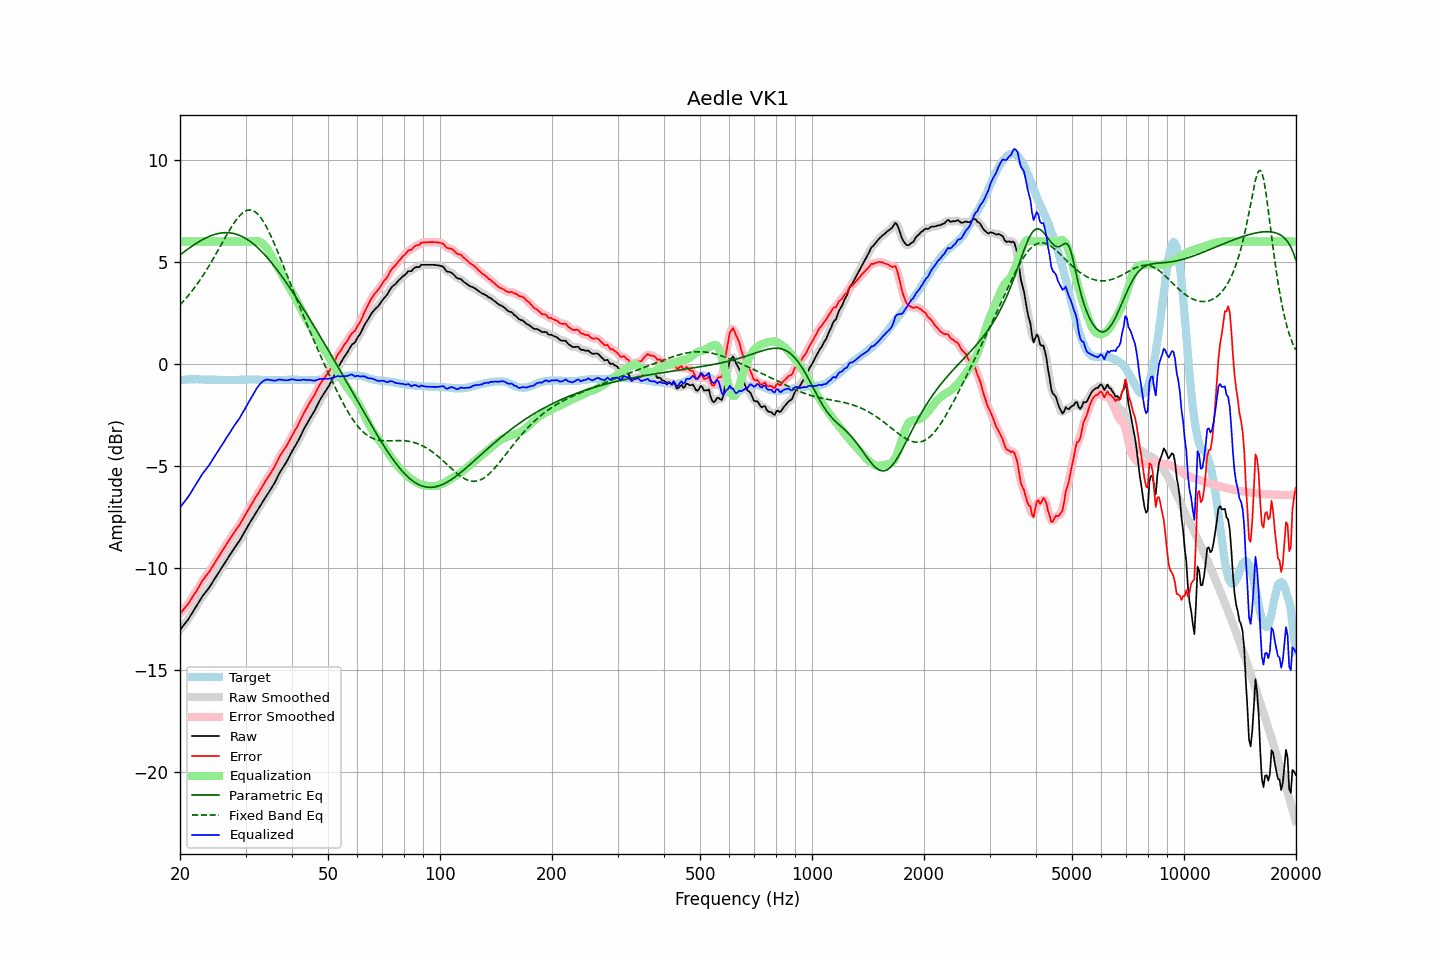

The table this chart was drawn from, first rows:
frequency, raw, error, smoothed, error_smoothed, equalization, parametric_eq, fixed_band_eq, equalized_raw, equalized_smoothed, target
20.00, -13.02, -12.23, -13.02, -12.23, 6.00, 5.34, 2.90, -7.02, -7.02, -0.79
20.20, -12.92, -12.14, -12.93, -12.14, 6.00, 5.40, 2.98, -6.92, -6.93, -0.78
20.40, -12.82, -12.05, -12.83, -12.05, 6.00, 5.46, 3.07, -6.82, -6.83, -0.77
20.61, -12.73, -11.95, -12.73, -11.96, 6.00, 5.52, 3.15, -6.73, -6.73, -0.77
20.81, -12.62, -11.86, -12.62, -11.86, 6.00, 5.58, 3.24, -6.62, -6.62, -0.76
21.02, -12.52, -11.76, -12.51, -11.75, 6.00, 5.64, 3.34, -6.52, -6.51, -0.76
21.23, -12.39, -11.64, -12.40, -11.64, 6.00, 5.69, 3.43, -6.39, -6.40, -0.75
21.44, -12.27, -11.52, -12.27, -11.52, 6.00, 5.75, 3.53, -6.27, -6.27, -0.75
21.66, -12.14, -11.39, -12.14, -11.39, 6.00, 5.80, 3.63, -6.14, -6.14, -0.75
21.87, -12.01, -11.26, -12.02, -11.27, 6.00, 5.85, 3.74, -6.01, -6.02, -0.75
22.09, -11.89, -11.15, -11.89, -11.14, 6.00, 5.90, 3.84, -5.89, -5.89, -0.74
22.31, -11.76, -11.02, -11.76, -11.01, 6.00, 5.95, 3.95, -5.76, -5.76, -0.74
22.54, -11.64, -10.88, -11.63, -10.88, 6.00, 6.00, 4.07, -5.64, -5.63, -0.75
22.76, -11.50, -10.74, -11.50, -10.74, 6.00, 6.05, 4.18, -5.50, -5.50, -0.76
22.99, -11.37, -10.61, -11.38, -10.62, 6.00, 6.09, 4.30, -5.37, -5.38, -0.76
23.22, -11.27, -10.51, -11.27, -10.50, 6.00, 6.13, 4.42, -5.27, -5.27, -0.76
23.45, -11.17, -10.40, -11.17, -10.40, 6.00, 6.17, 4.54, -5.17, -5.17, -0.77
23.69, -11.07, -10.30, -11.08, -10.30, 6.00, 6.21, 4.67, -5.07, -5.08, -0.77
23.92, -10.97, -10.20, -10.97, -10.19, 6.00, 6.24, 4.80, -4.97, -4.97, -0.77
24.16, -10.85, -10.08, -10.85, -10.08, 6.00, 6.28, 4.93, -4.85, -4.85, -0.77
24.40, -10.72, -9.95, -10.72, -9.95, 6.00, 6.31, 5.06, -4.72, -4.72, -0.77
24.65, -10.59, -9.82, -10.60, -9.82, 6.00, 6.33, 5.20, -4.59, -4.60, -0.77
24.89, -10.47, -9.70, -10.47, -9.69, 6.00, 6.36, 5.34, -4.47, -4.47, -0.77
25.14, -10.34, -9.57, -10.34, -9.57, 6.00, 6.38, 5.48, -4.34, -4.34, -0.77
25.39, -10.22, -9.44, -10.22, -9.44, 6.00, 6.40, 5.62, -4.22, -4.22, -0.78
25.65, -10.10, -9.32, -10.10, -9.32, 6.00, 6.41, 5.76, -4.10, -4.10, -0.78
25.91, -9.98, -9.19, -9.98, -9.19, 6.00, 6.42, 5.90, -3.98, -3.98, -0.78
26.16, -9.85, -9.07, -9.85, -9.07, 6.00, 6.43, 6.04, -3.85, -3.85, -0.78
26.43, -9.73, -8.94, -9.73, -8.94, 6.00, 6.43, 6.18, -3.73, -3.73, -0.78
26.69, -9.60, -8.82, -9.60, -8.82, 6.00, 6.43, 6.31, -3.60, -3.60, -0.78
26.96, -9.47, -8.69, -9.48, -8.69, 6.00, 6.43, 6.45, -3.47, -3.48, -0.78
27.23, -9.35, -8.57, -9.35, -8.57, 6.00, 6.42, 6.58, -3.35, -3.35, -0.78
27.50, -9.23, -8.45, -9.23, -8.45, 6.00, 6.41, 6.71, -3.23, -3.23, -0.78
27.77, -9.11, -8.33, -9.11, -8.33, 6.00, 6.40, 6.83, -3.11, -3.11, -0.78
28.05, -8.99, -8.21, -9.00, -8.21, 6.00, 6.38, 6.95, -2.99, -3.00, -0.78
28.33, -8.88, -8.10, -8.89, -8.10, 6.00, 6.36, 7.06, -2.88, -2.89, -0.78
28.62, -8.77, -7.99, -8.77, -7.99, 6.00, 6.33, 7.16, -2.77, -2.77, -0.78
28.90, -8.66, -7.89, -8.66, -7.88, 6.00, 6.30, 7.25, -2.66, -2.66, -0.77
29.19, -8.52, -7.75, -8.52, -7.75, 6.00, 6.27, 7.33, -2.52, -2.52, -0.77
29.48, -8.38, -7.61, -8.38, -7.61, 6.00, 6.23, 7.40, -2.38, -2.38, -0.77
29.78, -8.23, -7.47, -8.24, -7.47, 6.00, 6.19, 7.46, -2.23, -2.24, -0.76
30.08, -8.10, -7.33, -8.10, -7.33, 6.00, 6.14, 7.50, -2.10, -2.10, -0.76
30.38, -7.97, -7.20, -7.96, -7.20, 6.00, 6.09, 7.53, -1.97, -1.96, -0.76
30.68, -7.83, -7.07, -7.83, -7.07, 6.00, 6.04, 7.54, -1.83, -1.83, -0.76
30.99, -7.70, -6.94, -7.70, -6.94, 6.00, 5.98, 7.54, -1.70, -1.70, -0.76
31.30, -7.57, -6.81, -7.57, -6.81, 6.01, 5.92, 7.52, -1.57, -1.57, -0.76
31.61, -7.44, -6.68, -7.44, -6.68, 6.02, 5.86, 7.49, -1.43, -1.43, -0.76
31.93, -7.32, -6.55, -7.31, -6.55, 6.02, 5.79, 7.44, -1.29, -1.29, -0.76
32.24, -7.18, -6.41, -7.19, -6.42, 6.02, 5.72, 7.37, -1.16, -1.17, -0.77
32.57, -7.06, -6.29, -7.06, -6.29, 6.00, 5.65, 7.29, -1.06, -1.05, -0.77
32.89, -6.93, -6.16, -6.93, -6.16, 5.97, 5.57, 7.19, -0.96, -0.96, -0.77
33.22, -6.80, -6.02, -6.81, -6.03, 5.92, 5.49, 7.08, -0.88, -0.88, -0.78
33.55, -6.68, -5.90, -6.68, -5.89, 5.85, 5.41, 6.96, -0.83, -0.82, -0.78
33.89, -6.55, -5.76, -6.56, -5.76, 5.77, 5.32, 6.82, -0.78, -0.79, -0.79
34.23, -6.43, -5.64, -6.43, -5.64, 5.67, 5.23, 6.68, -0.77, -0.77, -0.79
34.57, -6.31, -5.52, -6.31, -5.52, 5.55, 5.14, 6.52, -0.76, -0.76, -0.79
34.92, -6.19, -5.40, -6.19, -5.40, 5.41, 5.05, 6.36, -0.78, -0.78, -0.79
35.27, -6.06, -5.27, -6.07, -5.27, 5.27, 4.95, 6.19, -0.79, -0.80, -0.79
35.62, -5.93, -5.14, -5.94, -5.14, 5.12, 4.85, 6.01, -0.81, -0.81, -0.79
35.97, -5.80, -5.01, -5.79, -5.00, 4.98, 4.75, 5.83, -0.82, -0.81, -0.79
... 635 more rows
